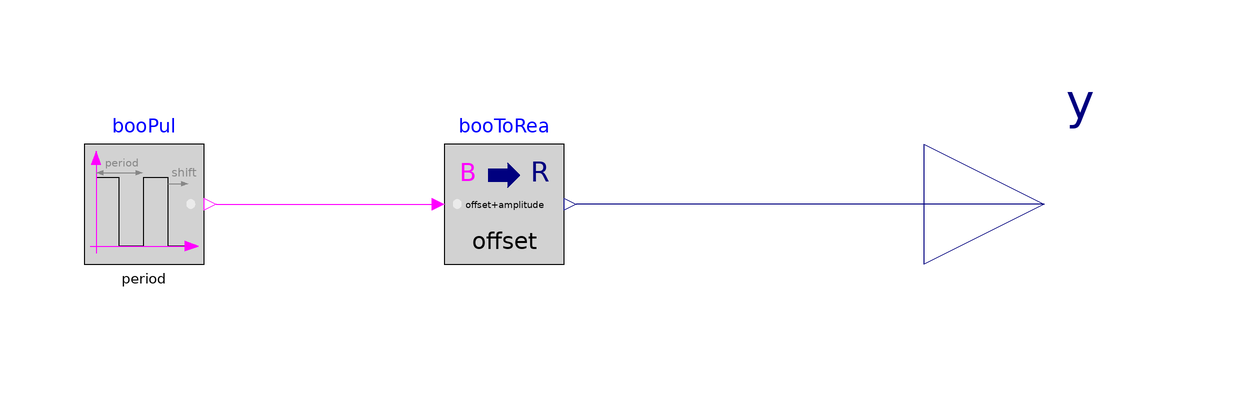

Above is the diagram view of the following Modelica model: its components placed by their Placement annotations and its connect equations drawn as lines.

block Pulse
  "Generate pulse signal of type Real"
  parameter Real amplitude=1.0
    "Amplitude of pulse";
  parameter Real width(
    final min=Constants.small,
    final max=1,
    final unit="1")=0.5
    "Width of pulse in fraction of period";
  parameter Real period(
    final quantity="Time",
    final unit="s",
    final min=Constants.small)
    "Time for one period";
  parameter Real shift(
    final quantity="Time",
    final unit="s")=0
    "Shift time for output";
  parameter Real offset=0.0
    "Offset of output signals";
  BuildingsLite.Controls.OBC.CDL.Interfaces.RealOutput y
    "Pulse output signal"
    annotation (Placement(transformation(extent={{100,-20},{140,20}})));

protected
  Logical.Sources.Pulse booPul(
    final width=width,
    final period=period,
    final shift=shift)
    "Boolean pulse"
    annotation (Placement(transformation(extent={{-40,-10},{-20,10}})));
  Conversions.BooleanToReal booToRea(
    final realTrue=offset+amplitude,
    final realFalse=offset)
    "Boolean to real conversion"
    annotation (Placement(transformation(extent={{20,-10},{40,10}})));

equation
  connect(booPul.y,booToRea.u)
    annotation (Line(points={{-18,0},{18,0}},color={255,0,255}));
  connect(y,booToRea.y)
    annotation (Line(points={{120,0},{42,0}},color={0,0,127}));
  annotation (
    defaultComponentName="pul",
    Icon(
      coordinateSystem(
        preserveAspectRatio=true,
        extent={{-100,-100},{100,100}}),
      graphics={
        Rectangle(
          extent={{-100,-100},{100,100}},
          lineColor={0,0,127},
          fillColor={255,255,255},
          fillPattern=FillPattern.Solid),
        Line(
          points={{-80,68},{-80,-80}},
          color={192,192,192}),
        Polygon(
          points={{-80,90},{-88,68},{-72,68},{-80,90}},
          lineColor={192,192,192},
          fillColor={192,192,192},
          fillPattern=FillPattern.Solid),
        Line(
          points={{-90,-70},{82,-70}},
          color={192,192,192}),
        Text(
          extent={{-147,-152},{153,-112}},
          textColor={0,0,0},
          textString="period=%period"),
        Text(
          textColor={0,0,255},
          extent={{-150,110},{150,150}},
          textString="%name"),
        Text(
          extent={{226,60},{106,10}},
          textColor={0,0,0},
          textString=DynamicSelect("",String(y,
            leftJustified=false,
            significantDigits=3))),
        Polygon(
          points={{-80,52},{-68,56},{-68,48},{-80,52}},
          fillColor={135,135,135},
          fillPattern=FillPattern.Solid,
          pattern=LinePattern.None,
          lineColor={0,0,0}),
        Line(
          points={{-80,52},{-4,52}},
          color={135,135,135}),
        Text(
          extent={{-66,80},{-8,56}},
          textColor={135,135,135},
          textString="%period"),
        Polygon(
          points={{-2,52},{-14,56},{-14,48},{-2,52}},
          fillColor={135,135,135},
          fillPattern=FillPattern.Solid,
          pattern=LinePattern.None,
          lineColor={0,0,0}),
        Line(
          points={{40,34},{72,34}},
          color={135,135,135}),
        Polygon(
          points={{74,34},{62,38},{62,30},{74,34}},
          fillColor={135,135,135},
          fillPattern=FillPattern.Solid,
          pattern=LinePattern.None,
          lineColor={0,0,0}),
        Text(
          extent={{38,64},{96,40}},
          textColor={135,135,135},
          textString="%shift"),
        Line(
          points={{79,-70},{40,-70},{40,44},{-1,44},{-1,-70},{-41,-70},{-41,44},{-80,44}}),
        Polygon(
          points={{90,-70},{68,-62},{68,-78},{90,-70}},
          lineColor={192,192,192},
          fillColor={192,192,192},
          fillPattern=FillPattern.Solid)}),
    Documentation(
      info="<html>
<p>
Block that outputs a pulse signal as shown below.
</p>
<p align=\"center\">
<img src=\"modelica://Buildings/Resources/Images/Controls/OBC/CDL/Reals/Sources/Pulse.png\"
     alt=\"Pulse.png\" />
     </p>
<p>
The pulse signal is generated an infinite number of times, and aligned with <code>time=shift</code>.
</p>
</html>",
      revisions="<html>
<ul>
<li>
December 03, 2020, by Milica Grahovac:<br/>
Renamed <code>delay</code> parameter to <code>shift</code>.<br/>
This is for
<a href=\"https://github.com/lbl-srg/modelica-buildings/issues/2282\">Buildings, issue 2282</a>.
</li>
<li>
November 12, 2020, by Michael Wetter:<br/>
Reformulated to remove dependency to <code>Modelica.Units.SI</code>.<br/>
This is for
<a href=\"https://github.com/lbl-srg/modelica-buildings/issues/2243\">Buildings, issue 2243</a>.
</li>
<li>
October 19, 2020, by Michael Wetter:<br/>
Refactored implementation, avoided state events.<br/>
This is for
<a href=\"https://github.com/lbl-srg/modelica-buildings/issues/2170\">Buildings, issue 2170</a>.
</li>
<li>
March 2, 2020, by Michael Wetter:<br/>
Changed icon to display dynamically the output value.
</li>
<li>
March 16, 2017, by Jianjun Hu:<br/>
First implementation, based on the implementation of the
Modelica Standard Library.
</li>
</ul>
</html>"));
end Pulse;